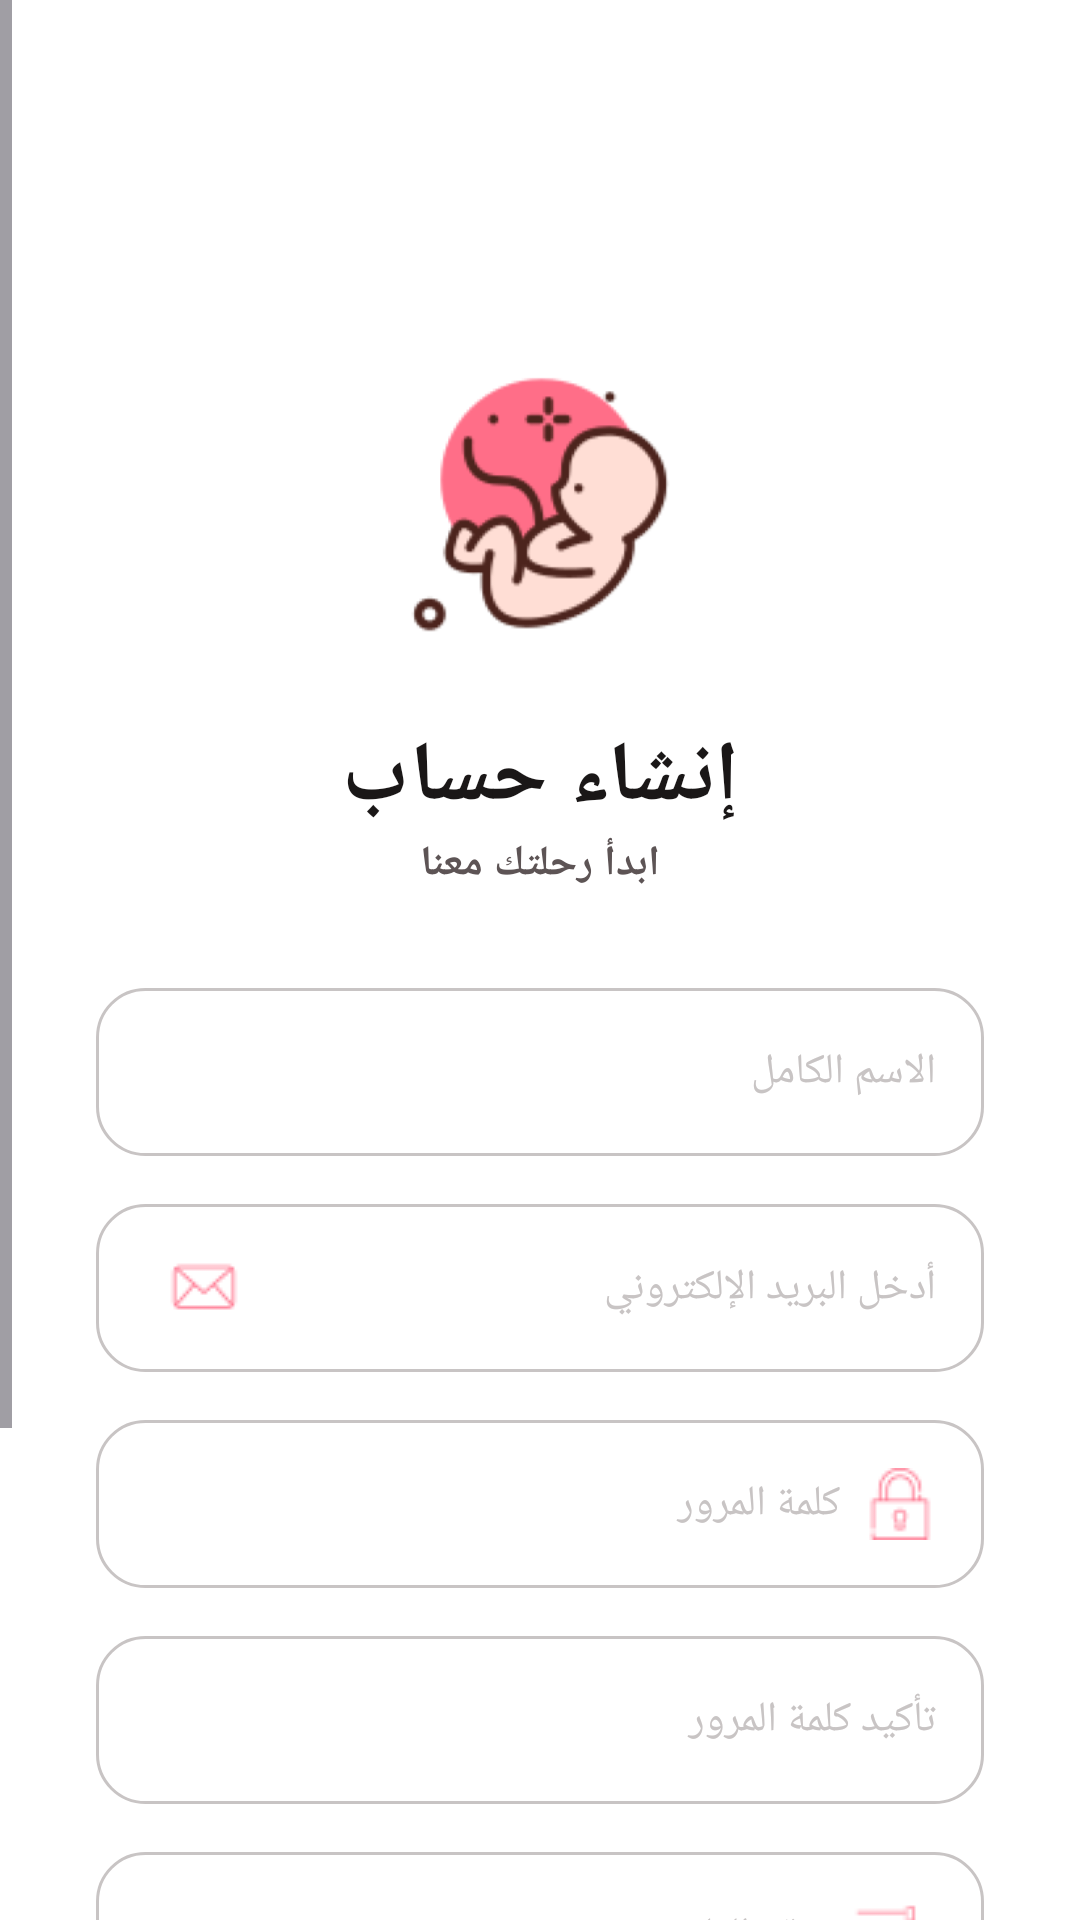

Android layout source for this screen:
<!-- AndroidManifest.xml: application theme Theme.FainlProject -->
<!-- res/layout/activity_register.xml -->
<?xml version="1.0" encoding="utf-8"?>
<ScrollView xmlns:android="http://schemas.android.com/apk/res/android"
    xmlns:app="http://schemas.android.com/apk/res-auto"
    xmlns:tools="http://schemas.android.com/tools"
    android:layout_width="match_parent"
    android:layout_height="match_parent"
    android:background="@color/white"
    android:layoutDirection="rtl"
    android:fillViewport="true"
    tools:context="com.example.myfinalproject.Register">



        <androidx.constraintlayout.widget.ConstraintLayout
            android:layout_width="match_parent"
            android:layout_height="wrap_content"
            android:padding="@dimen/size_32dp">


            <ImageView
                android:id="@+id/logoImage"
                android:layout_width="@dimen/size_112dp"
                android:layout_height="@dimen/size_112dp"
                android:layout_marginTop="@dimen/size_80dp"
                android:src="@drawable/img"
                app:layout_constraintEnd_toEndOf="parent"
                app:layout_constraintStart_toStartOf="parent"
                app:layout_constraintTop_toTopOf="parent" />

            <TextView
                android:id="@+id/tvRegisterTitle"
                android:layout_width="wrap_content"
                android:layout_height="wrap_content"
                android:layout_marginTop="@dimen/margin_textToImage16dp"
                android:text="@string/create_account_title"
                android:textColor="@color/title_text"
                android:textSize="@dimen/title_text32sp"
                android:textStyle="bold"
                android:fontFamily="serif"
                app:layout_constraintEnd_toEndOf="parent"
                app:layout_constraintStart_toStartOf="parent"
                app:layout_constraintTop_toBottomOf="@id/logoImage" />

            <TextView
                android:id="@+id/tvSubtitle"
                android:layout_width="wrap_content"
                android:layout_height="wrap_content"
                android:text="@string/start_journey"
                android:textColor="@color/hit500_text"
                android:textSize="@dimen/size_text16sp"
                android:textStyle="bold"
                android:fontFamily="serif"
                android:gravity="center"
                app:layout_constraintEnd_toEndOf="parent"
                app:layout_constraintStart_toStartOf="parent"
                app:layout_constraintTop_toBottomOf="@id/tvRegisterTitle" />




            <EditText
                android:id="@+id/edFullName"
                android:layout_width="0dp"
                android:layout_height="@dimen/size_56dp"
                android:hint="@string/full_name_label"
                android:inputType="textPersonName"
                android:background="@drawable/edit_background"
                android:paddingStart="@dimen/size_16dp"
                android:textSize="@dimen/size_text16sp"
                android:textColor="@color/hit600_text"
                android:textColorHint="@color/hit200_text"
                android:layout_marginTop="@dimen/size_32dp"
                app:layout_constraintEnd_toEndOf="parent"
                app:layout_constraintStart_toStartOf="parent"
                app:layout_constraintTop_toBottomOf="@id/tvSubtitle" />

            <EditText
                android:id="@+id/edEmail"
                android:layout_width="0dp"
                android:layout_height="@dimen/size_56dp"
                android:background="@drawable/edit_background"
                android:drawableEnd="@drawable/email"
                android:paddingEnd="@dimen/size_24dp"
                android:drawablePadding="@dimen/size_8dp"
                android:hint="@string/email_hint"
                android:inputType="textEmailAddress"
                android:paddingStart="@dimen/size_16dp"
                android:textSize="@dimen/size_text16sp"
                android:textColor="@color/hit600_text"
                android:textColorHint="@color/hit200_text"
                android:layout_marginTop="@dimen/size_16dp"
                app:layout_constraintEnd_toEndOf="parent"
                app:layout_constraintStart_toStartOf="parent"
                app:layout_constraintTop_toBottomOf="@id/edFullName" />

            <EditText
                android:id="@+id/edPassword"
                android:layout_width="0dp"
                android:layout_height="@dimen/size_56dp"
                android:background="@drawable/edit_background"
                android:drawableStart="@drawable/padlock"
                android:drawablePadding="@dimen/size_8dp"
                android:hint="@string/password_label"
                android:inputType="textPassword"
                android:importantForAutofill="no"
                android:paddingStart="@dimen/size_16dp"
                android:textSize="@dimen/size_text16sp"
                android:textColor="@color/hit600_text"
                android:gravity="end|center_vertical"
                android:textColorHint="@color/hit200_text"
                android:layout_marginTop="@dimen/size_16dp"
                 app:layout_constraintEnd_toEndOf="parent"
                app:layout_constraintStart_toStartOf="parent"
                app:layout_constraintTop_toBottomOf="@id/edEmail" />

            <EditText
                android:id="@+id/edConfirmPassword"
                android:layout_width="0dp"
                android:layout_height="@dimen/size_56dp"
                android:background="@drawable/edit_background"
                android:paddingEnd="@dimen/size_24dp"
                android:drawablePadding="@dimen/size_8dp"
                android:hint="@string/confirm_password_label"
                android:inputType="textPassword"
                android:importantForAutofill="no"
                android:paddingStart="@dimen/size_16dp"
                android:textSize="@dimen/size_text16sp"
                android:textColor="@color/hit600_text"
                android:gravity="end|center_vertical"
                android:textColorHint="@color/hit200_text"
                android:layout_marginTop="@dimen/size_16dp"
                app:layout_constraintEnd_toEndOf="parent"
                app:layout_constraintStart_toStartOf="parent"
                app:layout_constraintTop_toBottomOf="@id/edPassword" />

            <EditText
                android:id="@+id/edPhone"
                android:layout_width="0dp"
                android:layout_height="@dimen/size_56dp"
                android:drawablePadding="@dimen/size_8dp"
                android:drawableStart="@drawable/phone"
                android:layout_marginTop="@dimen/size_16dp"
                android:hint="@string/phone_number_label"
                android:inputType="phone"
                android:background="@drawable/edit_background"
                android:paddingStart="@dimen/size_16dp"
                android:textSize="@dimen/size_text16sp"
                android:textColor="@color/hit600_text"
                android:textColorHint="@color/hit200_text"
                android:gravity="end|center_vertical"
                app:layout_constraintEnd_toEndOf="parent"
                app:layout_constraintStart_toStartOf="parent"
                app:layout_constraintTop_toBottomOf="@id/edConfirmPassword" />


            <Button
                android:id="@+id/btnRegister"
                android:layout_width="0dp"
                android:layout_height="@dimen/size_56dp"
                android:layout_marginTop="@dimen/size_48dp"
                android:text="@string/create_account_title"
                android:textSize="@dimen/size_text16sp"
                android:textStyle="bold"
                android:textColor="@color/white"
                android:fontFamily="serif"
                android:background="@drawable/button_selector"
                app:backgroundTint="@null"
                android:gravity="center|center_horizontal"
                app:layout_constraintEnd_toEndOf="parent"
                app:layout_constraintStart_toStartOf="parent"
                app:layout_constraintTop_toBottomOf="@+id/edPhone" />

            <TextView
                android:id="@+id/tvNoAccount"
                android:layout_width="wrap_content"
                android:layout_height="wrap_content"
                android:layout_marginTop="@dimen/size_32dp"
                android:layout_marginStart="@dimen/size_88dp"
                android:text="@string/have_account"
                android:textColor="@color/hit600_text"
                android:textSize="@dimen/size_text16sp"
                android:textStyle="bold"
                android:fontFamily="serif"
                app:layout_constraintStart_toStartOf="parent"
                app:layout_constraintTop_toBottomOf="@id/btnRegister" />

            <TextView
                android:id="@+id/tvCreateAccount"
                android:layout_width="wrap_content"
                android:layout_height="wrap_content"
                android:text="@string/login_now"
                android:textColor="@color/primary_Button"
                android:textSize="@dimen/size_text16sp"
                android:textStyle="bold"
                android:fontFamily="serif"
                android:layout_marginStart="@dimen/size_4dp"
                android:layout_marginTop="@dimen/size_32dp"
                app:layout_constraintStart_toEndOf="@id/tvNoAccount"
                app:layout_constraintTop_toBottomOf="@id/btnRegister"
                />



        </androidx.constraintlayout.widget.ConstraintLayout>
    </ScrollView>
<!-- resources referenced by this layout -->
<resources>
  <color name="hit200_text">#C8C4C4</color>
  <color name="hit500_text">#5D5455</color>
  <color name="hit600_text">#3A3434</color>
  <color name="primary_Button">#FF6E88</color>
  <color name="title_text">#1A1717</color>
  <color name="white">#FFFFFFFF</color>
  <dimen name="margin_textToImage16dp">16dp</dimen>
  <dimen name="size_112dp">112dp</dimen>
  <dimen name="size_16dp">16dp</dimen>
  <dimen name="size_24dp">24dp</dimen>
  <dimen name="size_32dp">32dp</dimen>
  <dimen name="size_48dp">48dp</dimen>
  <dimen name="size_4dp">4dp</dimen>
  <dimen name="size_56dp">56dp</dimen>
  <dimen name="size_80dp">80dp</dimen>
  <dimen name="size_88dp">88dp</dimen>
  <dimen name="size_8dp">8dp</dimen>
  <dimen name="size_text16sp">14sp</dimen>
  <dimen name="title_text32sp">28sp</dimen>
  <string name="confirm_password_label">تأكيد كلمة المرور</string>
  <string name="create_account_title">إنشاء حساب</string>
  <string name="email_hint">أدخل البريد الإلكتروني</string>
  <string name="full_name_label">الاسم الكامل</string>
  <string name="have_account">لديك حساب؟</string>
  <string name="login_now">تسجيل الدخول</string>
  <string name="password_label">كلمة المرور</string>
  <string name="phone_number_label">رقم الهاتف</string>
  <string name="start_journey">ابدأ رحلتك معنا</string>
  <style name="Theme.FainlProject" parent="Base.Theme.FainlProject" />
  <color name="primary_pressed">#F00056</color>
  <color name="shape_color">#FFAFBA</color>
  <color name="info_color">#0000FF</color>
  <color name="error_color">#FF0000</color>
  <style name="TextAppearance.SereneFlora.DisplayLarge" parent="TextAppearance.Material3.DisplayLarge">
          <item name="android:textSize">@dimen/size_text32sp</item>
          <item name="android:textStyle">bold</item>
          <item name="android:fontFamily">sans-serif</item>
      </style>
  <style name="TextAppearance.SereneFlora.HeadlineMedium" parent="TextAppearance.Material3.HeadlineMedium">
          <item name="android:textSize">@dimen/size_text24sp</item>
          <item name="android:textStyle">bold</item>
          <item name="android:fontFamily">sans-serif</item>
      </style>
  <style name="TextAppearance.SereneFlora.TitleLarge" parent="TextAppearance.Material3.TitleLarge">
          <item name="android:textSize">@dimen/size_text20sp</item>
          <item name="android:textStyle">bold</item>
          <item name="android:fontFamily">sans-serif</item>
      </style>
  <style name="TextAppearance.SereneFlora.BodyLarge" parent="TextAppearance.Material3.BodyLarge">
          <item name="android:textSize">@dimen/size_text16sp</item>
          <item name="android:textStyle">normal</item>
          <item name="android:fontFamily">sans-serif</item>
      </style>
  <style name="TextAppearance.SereneFlora.BodyMedium" parent="TextAppearance.Material3.BodyMedium">
          <item name="android:textSize">14sp</item>
          <item name="android:textStyle">normal</item>
          <item name="android:fontFamily">sans-serif</item>
      </style>
  <style name="TextAppearance.SereneFlora.LabelMedium" parent="TextAppearance.Material3.LabelMedium">
          <item name="android:textSize">12sp</item>
          <item name="android:textStyle">normal</item>
          <item name="android:fontFamily">sans-serif-medium</item>
          <item name="android:letterSpacing">0.04</item>
      </style>
  <style name="ShapeAppearance.SereneFlora.SmallComponent" parent="ShapeAppearance.Material3.SmallComponent">
          <item name="cornerSize">@dimen/size_8dp</item>
      </style>
  <style name="ShapeAppearance.SereneFlora.MediumComponent" parent="ShapeAppearance.Material3.MediumComponent">
          <item name="cornerSize">@dimen/size_16dp</item>
      </style>
  <style name="ShapeAppearance.SereneFlora.LargeComponent" parent="ShapeAppearance.Material3.LargeComponent">
          <item name="cornerSize">@dimen/size_24dp</item>
      </style>
  <dimen name="size_text32sp">28sp</dimen>
  <dimen name="size_text24sp">20sp</dimen>
  <dimen name="size_text20sp">18sp</dimen>
</resources>
